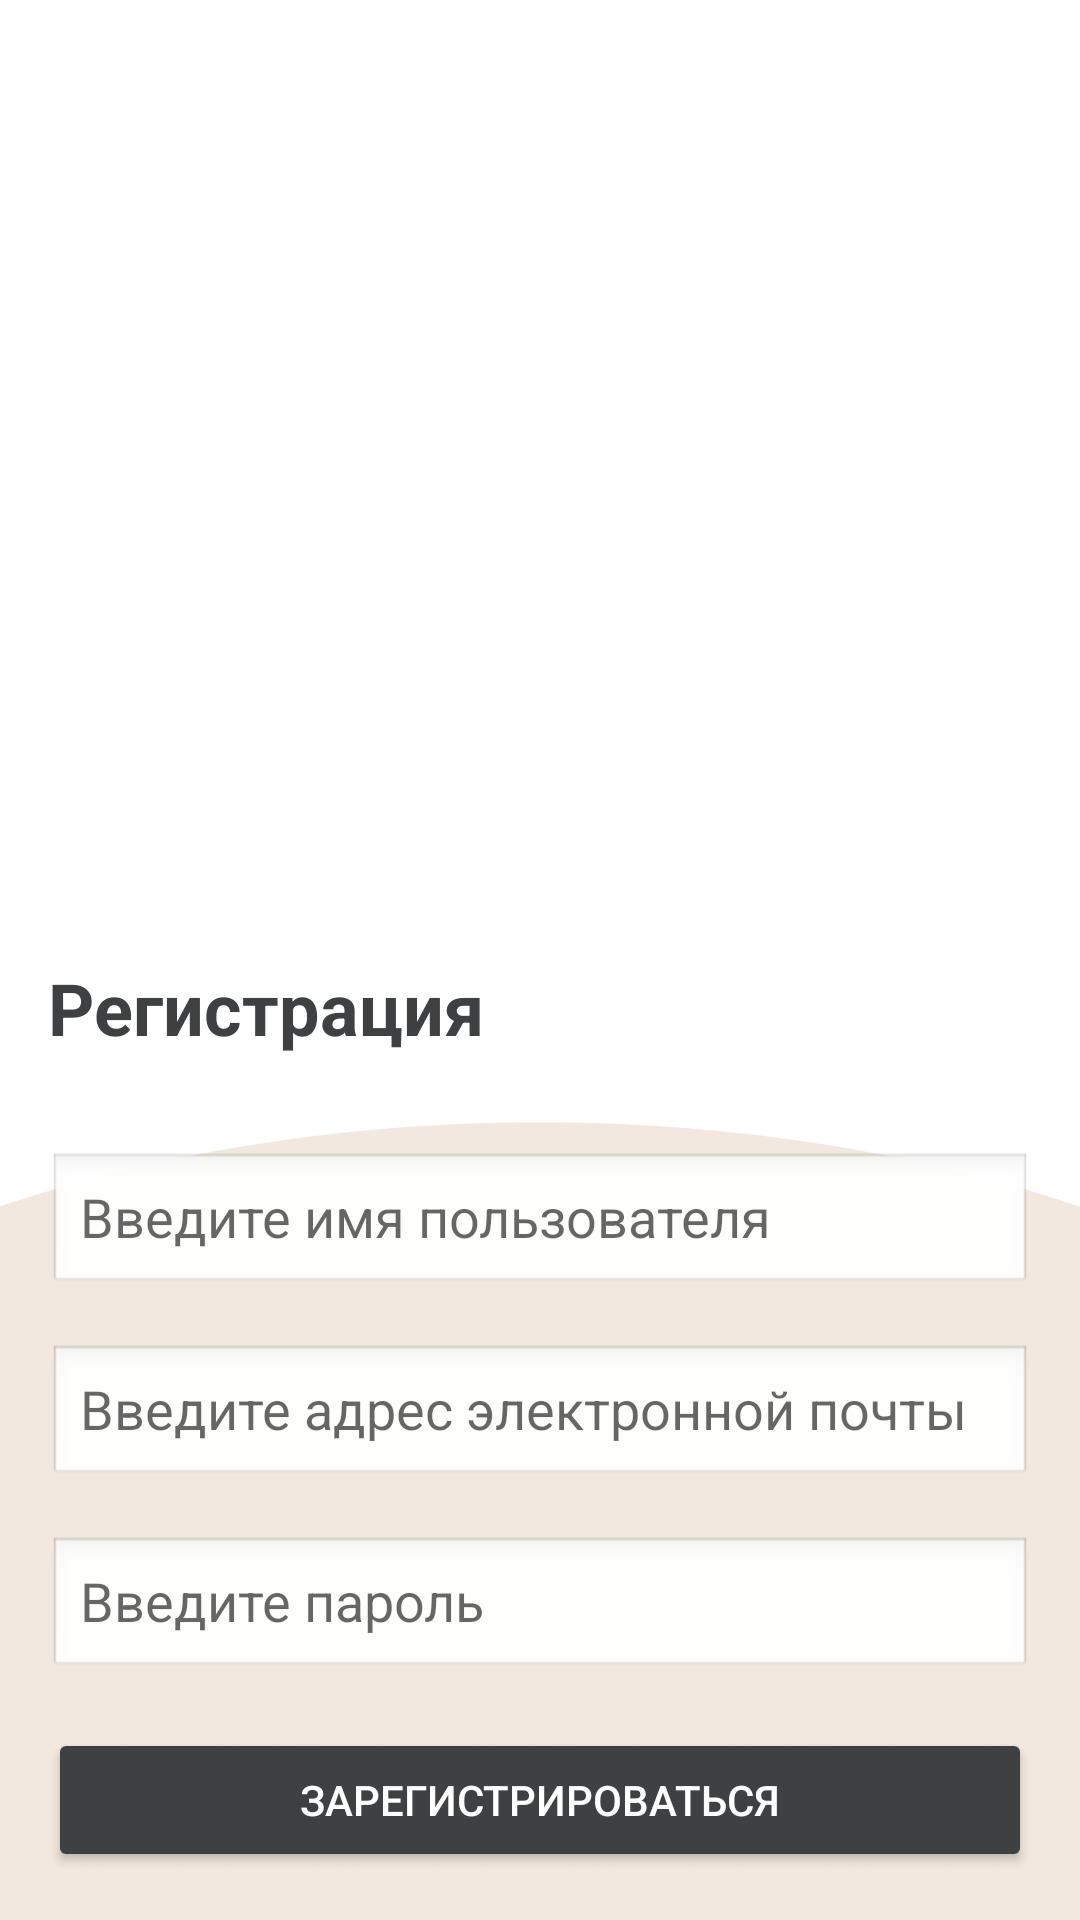

Reconstruct the res/layout file that produces this screen, plus the resources it refers to.
<!-- AndroidManifest.xml: application theme AppTheme -->
<!-- res/layout/fragment_sign_up.xml -->
<?xml version="1.0" encoding="utf-8"?>
<LinearLayout xmlns:android="http://schemas.android.com/apk/res/android"
    android:layout_width="match_parent"
    android:layout_height="match_parent"
    android:background="@drawable/background_image"
    android:orientation="vertical"
    android:padding="16dp"
    android:gravity="bottom">

    <TextView
        android:id="@+id/textViewSignUp"
        android:layout_width="wrap_content"
        android:layout_height="wrap_content"
        android:text="Регистрация"
        android:textSize="24sp"
        android:textColor="#3F4042"
        android:textStyle="bold"
        android:layout_marginBottom="32dp" />

    <EditText
        android:id="@+id/editTextUsername"
        android:layout_width="match_parent"
        android:layout_height="wrap_content"
        android:layout_marginBottom="16dp"
        android:hint="Введите имя пользователя"
        android:textColor="#3F4042"
        android:background="@android:drawable/edit_text" />

    <EditText
        android:id="@+id/editTextEmail"
        android:layout_width="match_parent"
        android:layout_height="wrap_content"
        android:layout_marginBottom="16dp"
        android:hint="Введите адрес электронной почты"
        android:textColor="#3F4042"
        android:background="@android:drawable/edit_text" />

    <EditText
        android:id="@+id/editTextPassword"
        android:layout_width="match_parent"
        android:layout_height="wrap_content"
        android:layout_marginBottom="16dp"
        android:hint="Введите пароль"
        android:inputType="textPassword"
        android:textColor="#3F4042"
        android:background="@android:drawable/edit_text" />

    <Button
        android:id="@+id/button_register"
        android:layout_width="match_parent"
        android:layout_height="wrap_content"
        android:text="Зарегистрироваться"
        android:textColor="#FFFFFF"
        android:backgroundTint="#3F4042" />
</LinearLayout>
<!-- resources referenced by this layout -->
<resources>
  <!-- drawable background_image: png bitmap (drawable, 141273 bytes) -->
  <style name="AppTheme" parent="Theme.AppCompat.Light.NoActionBar">
          <item name="colorPrimary">@color/primary</item>
          <item name="colorPrimaryDark">@color/primaryDark</item>
          <item name="colorAccent">@color/accentColor</item>
      </style>
  <color name="primary">#C08D5D</color>
  <color name="primaryDark">#C08D5D</color>
  <color name="accentColor">#FFFFFF</color>
</resources>
